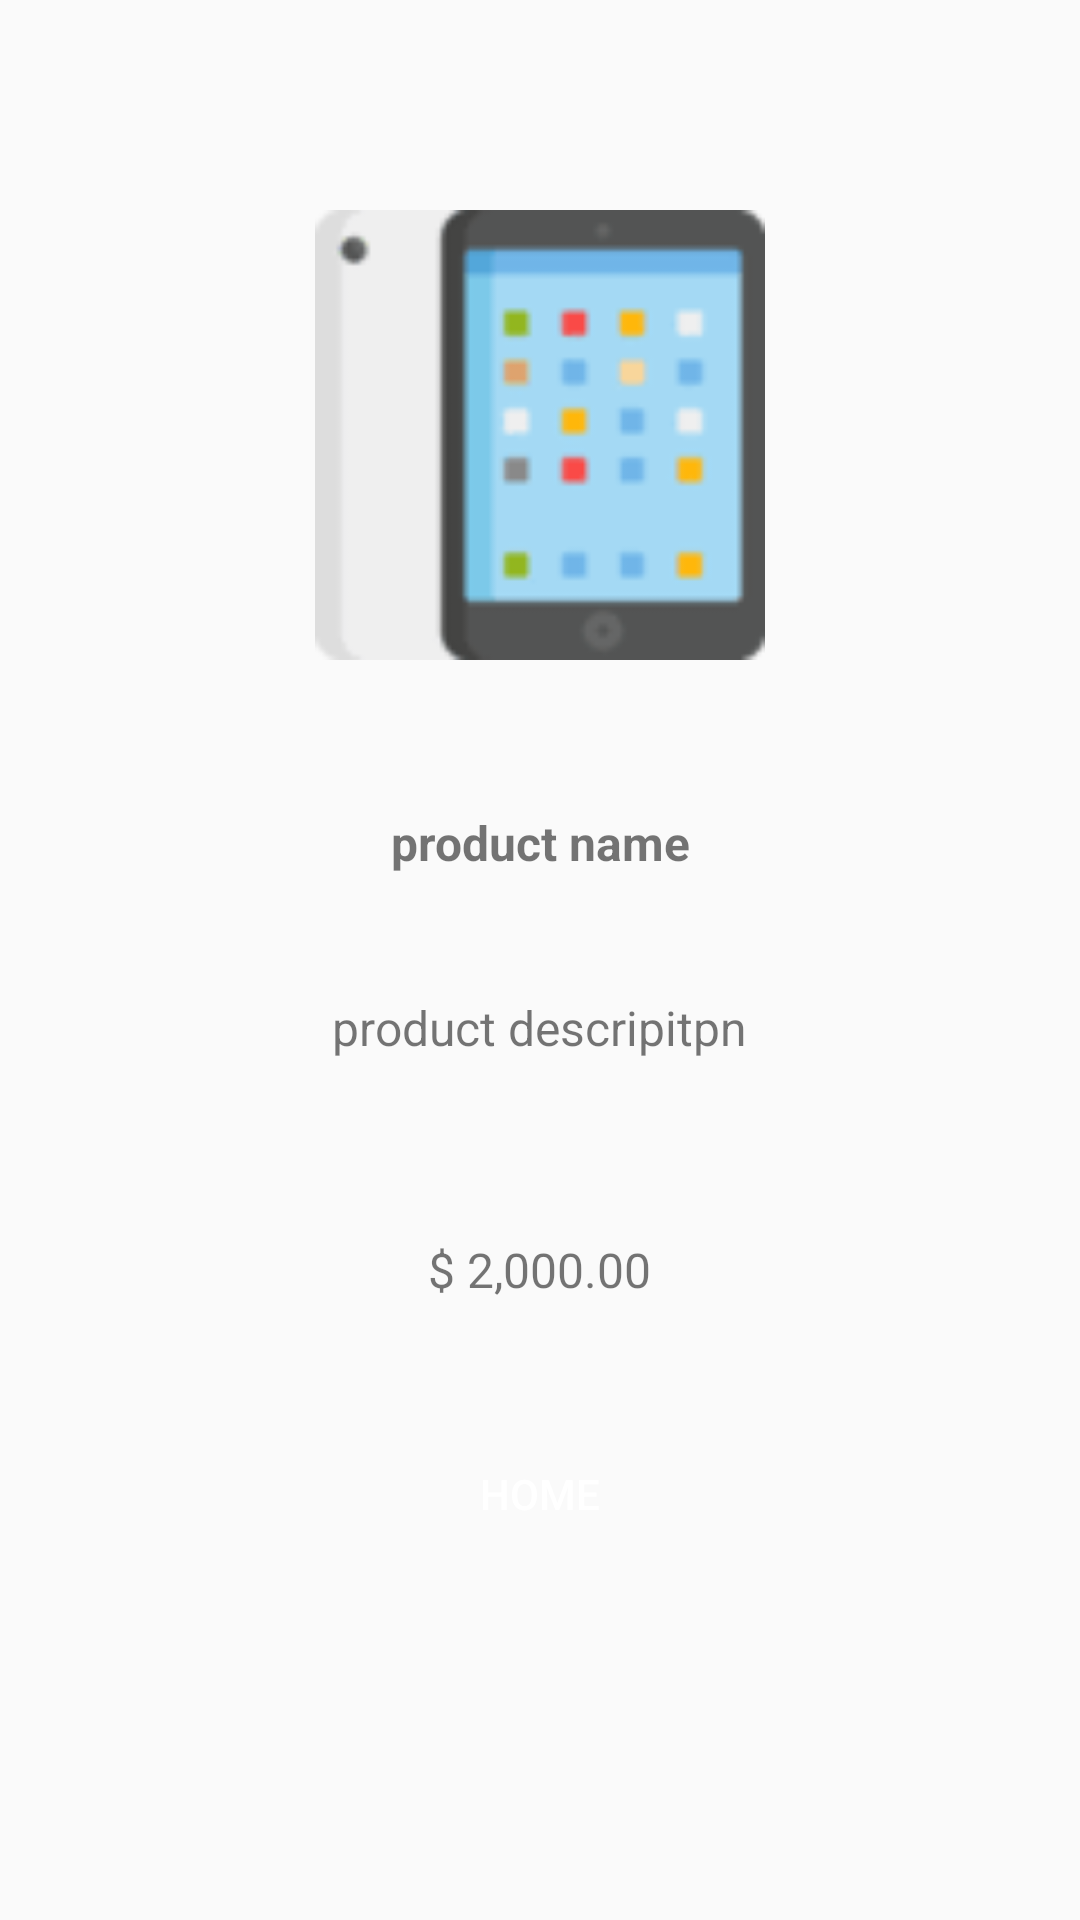

Write the Android layout XML for this screen, with the resource values it uses.
<!-- AndroidManifest.xml: application theme Theme.EctronicApp -->
<!-- res/layout/layout_product_detail.xml -->
<?xml version="1.0" encoding="utf-8"?>
<RelativeLayout xmlns:android="http://schemas.android.com/apk/res/android"
    xmlns:app="http://schemas.android.com/apk/res-auto"
    xmlns:tools="http://schemas.android.com/tools"
    android:id="@+id/main"
    android:layout_width="match_parent"
    android:layout_height="match_parent"
    android:padding="20dp"
    tools:context=".ProductDetailActivity">

    <ImageView
        android:id="@+id/product_image"
        android:layout_width="150dp"
        android:layout_height="150dp"
        android:layout_alignParentTop="true"
        android:layout_centerInParent="true"
        android:layout_marginTop="50dp"
        android:src="@drawable/ipad" />

    <TextView
        android:id="@+id/product_name_textview"
        android:layout_width="wrap_content"
        android:layout_height="wrap_content"
        android:layout_below="@id/product_image"
        android:layout_centerInParent="true"
        android:layout_marginTop="50dp"
        android:text="product name"
        android:textAlignment="center"
        android:textSize="16sp"
        android:textStyle="bold" />

    <TextView
        android:id="@+id/description_textview"
        android:layout_width="wrap_content"
        android:layout_height="wrap_content"
        android:layout_below="@id/product_name_textview"
        android:layout_centerInParent="true"
        android:layout_marginTop="40dp"
        android:lines="2"
        android:textAlignment="center"
        android:text="product descripitpn"
        android:textSize="16sp" />

    <TextView
        android:id="@+id/price_textview"
        android:layout_width="wrap_content"
        android:layout_height="wrap_content"
        android:layout_below="@id/description_textview"
        android:layout_centerInParent="true"
        android:layout_marginTop="40dp"
        android:textAlignment="center"
        android:text="$ 2,000.00"
        android:textSize="16sp" />

    <Button
        android:id="@+id/home_btn"
        android:layout_width="wrap_content"
        android:layout_height="wrap_content"
        android:text="Home"
        android:background="@drawable/oval_button"
        android:textColor="@color/white"
        android:layout_below="@id/price_textview"
        android:layout_centerInParent="true"
        android:layout_marginTop="40dp"
        />

</RelativeLayout>
<!-- resources referenced by this layout -->
<resources>
  <color name="white">#FFFFFFFF</color>
  <!-- drawable ipad: png bitmap (drawable, 1574 bytes) -->
  <style name="Theme.EctronicApp" parent="android:Theme.Material.Light.NoActionBar" />
</resources>
